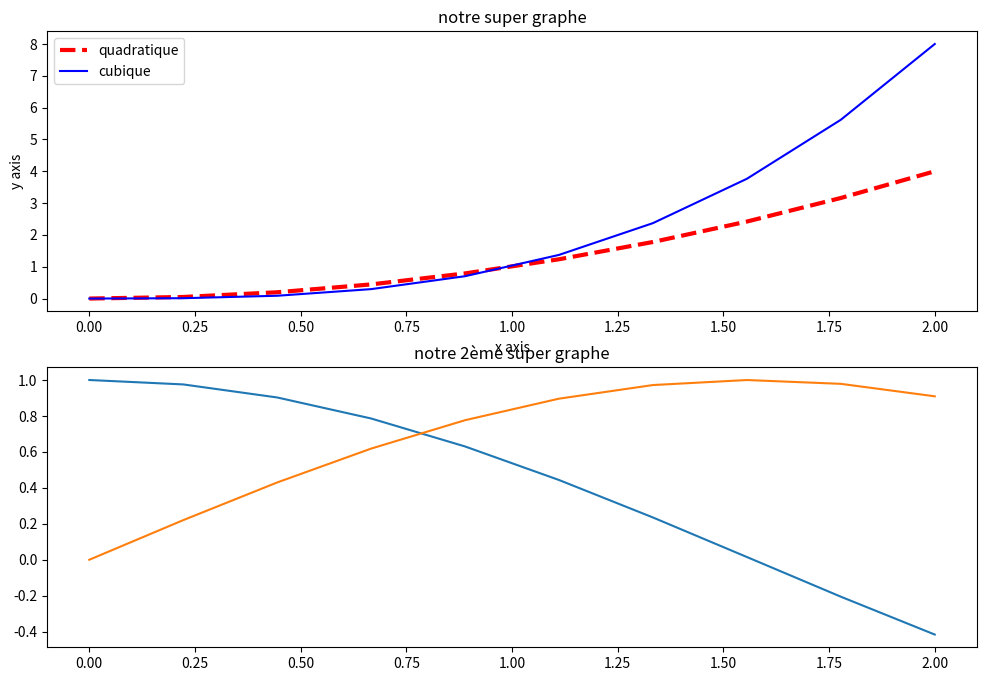

The script that saved this image:
import matplotlib.pyplot as plt
import numpy as np 


x = np.linspace(0,2,10)
y = x**2

plt.figure(figsize=(12,8))

plt.subplot(2,1,1)
plt.plot(x,y,c='red',lw=3,ls='--',label='quadratique') #lw: lane width #ls: lane style ('--',)
plt.plot(x,x**3,c='blue',label='cubique')
plt.title("notre super graphe")
plt.legend()
plt.xlabel("x axis")
plt.ylabel("y axis")

plt.subplot(2,1,2)
plt.plot(x,np.cos(x))
plt.plot(x,np.sin(x))
plt.title("notre 2ème super graphe")
#plt.scatter(x,y)
plt.show()
#plt.savefig("fig_enregistre")